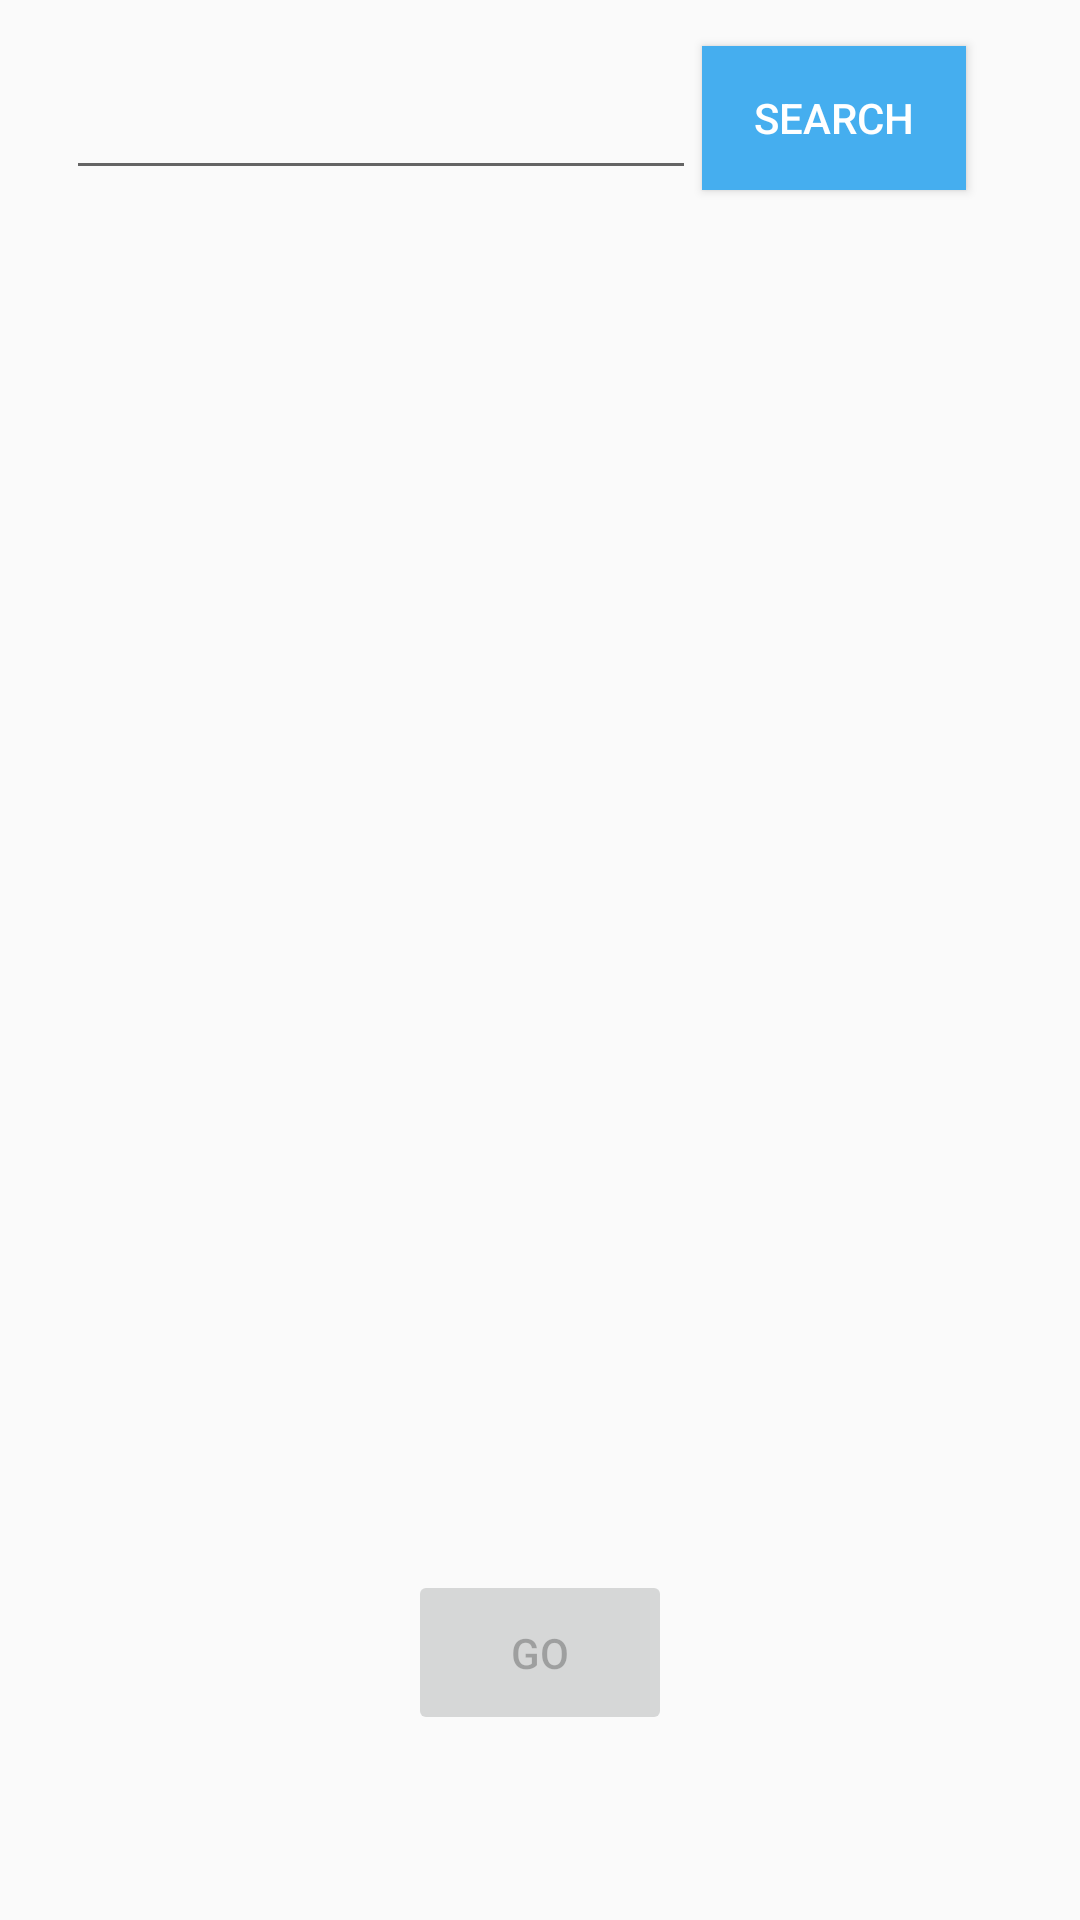

Reconstruct the res/layout file that produces this screen, plus the resources it refers to.
<!-- AndroidManifest.xml: application theme AppTheme -->
<!-- res/layout/activity_main.xml -->
<?xml version="1.0" encoding="utf-8"?>
<RelativeLayout xmlns:android="http://schemas.android.com/apk/res/android"
    xmlns:app="http://schemas.android.com/apk/res-auto"
    xmlns:tools="http://schemas.android.com/tools"
    android:id="@+id/activity_main"
    android:layout_width="match_parent"
    android:layout_height="match_parent"
    tools:context="com.etuloser.padma.rohit.homework5.MainActivity">

    <EditText
        android:layout_width="wrap_content"
        android:layout_height="wrap_content"
        android:inputType="textPersonName"
        android:text=""
        android:ems="10"
        android:layout_alignParentTop="true"
        android:layout_alignParentLeft="true"
        android:layout_alignParentStart="true"
        android:layout_marginLeft="22dp"
        android:layout_marginStart="22dp"
        android:layout_marginTop="22dp"
        android:id="@+id/edxsearch" />

    <Button
        android:text="@string/btnsearch"
        android:textColor="@color/colorwhite"
        android:background="@color/customcolor"
        android:layout_width="wrap_content"
        android:layout_height="wrap_content"
        android:layout_marginRight="38dp"
        android:layout_marginEnd="38dp"
        android:id="@+id/butsearch"
        android:layout_alignBottom="@+id/edxsearch"
        android:layout_alignParentRight="true"
        android:layout_alignParentEnd="true"
        android:onClick="SearchClick"
        />

    <ScrollView
        android:layout_width="match_parent"
        android:background="@drawable/box"
        android:layout_height="420dp"
        android:layout_below="@+id/edxsearch"
        android:layout_alignParentLeft="true"
        android:layout_alignParentStart="true"
        android:layout_marginTop="25dp"
        android:layout_marginRight="10dp"
        android:layout_marginLeft="10dp"
        android:id="@+id/sclayout"
        >

        <LinearLayout
            android:layout_width="match_parent"
            android:layout_height="wrap_content"
            android:orientation="vertical"
            android:id="@+id/main_layout"
            />
    </ScrollView>
<LinearLayout
    android:layout_width="match_parent"
    android:layout_height="wrap_content"
    android:layout_below="@+id/sclayout"
    android:gravity="center"
    android:layout_marginTop="15dp"
    >
    <Button
        android:text="@string/btnGo"
        android:enabled="false"
        android:layout_width="wrap_content"
        android:layout_height="55dp"
        android:paddingLeft="20dp"
        android:paddingRight="20dp"
        android:layout_gravity="center"
        android:id="@+id/butgo"
        android:gravity="center"
        android:onClick="GoClick"
 />
</LinearLayout>
</RelativeLayout>
<!-- resources referenced by this layout -->
<resources>
  <color name="colorwhite">#ffffff</color>
  <color name="customcolor">#45aeef</color>
  <string name="btnGo">Go</string>
  <string name="btnsearch">Search</string>
  <style name="AppTheme" parent="Theme.AppCompat.Light.DarkActionBar">
          
          <item name="colorPrimary">@color/colorPrimary</item>
          <item name="colorPrimaryDark">@color/colorPrimaryDark</item>
          <item name="colorAccent">@color/colorAccent</item>
      </style>
  <color name="colorPrimary">#45aeef</color>
  <color name="colorPrimaryDark">#303F9F</color>
  <color name="colorAccent">#45aeef</color>
</resources>
